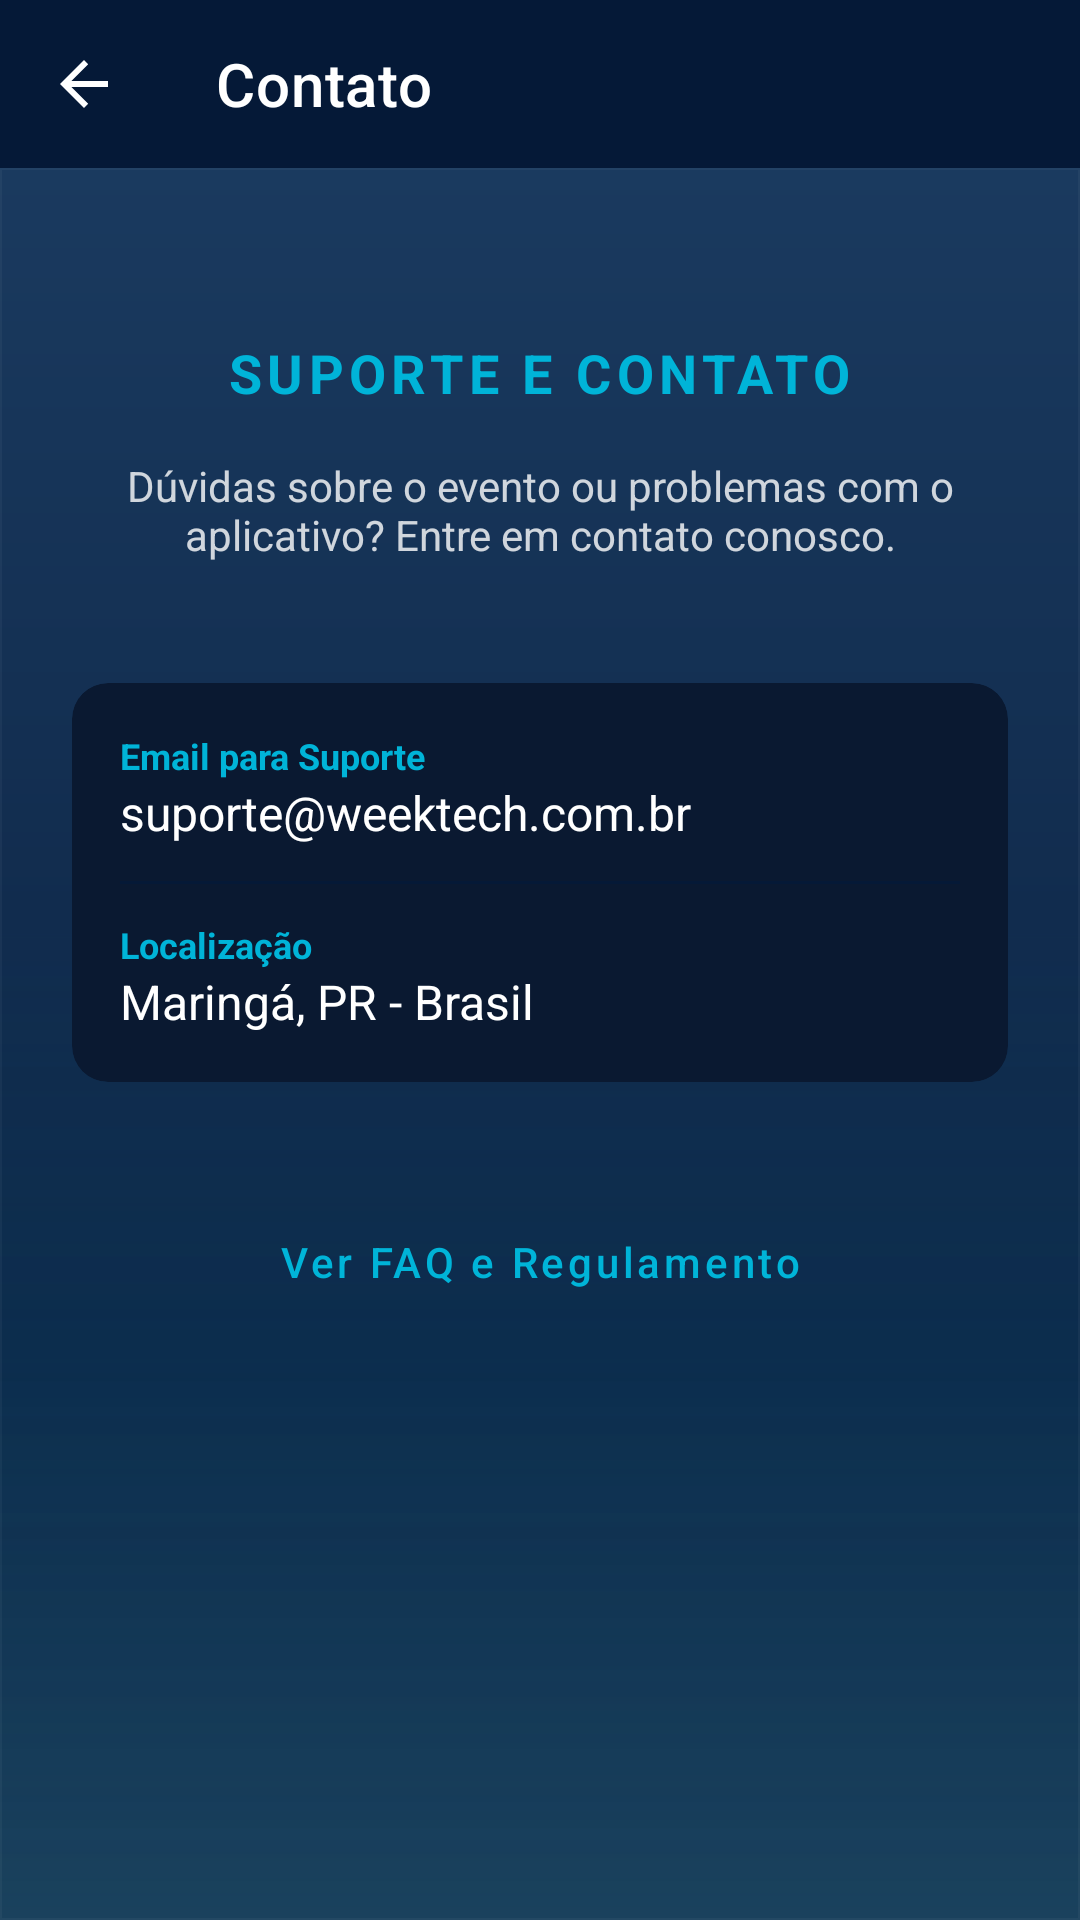

Write the Android layout XML for this screen, with the resource values it uses.
<!-- AndroidManifest.xml: application theme Theme.Weektech -->
<!-- res/layout/activity_contact.xml -->
<?xml version="1.0" encoding="utf-8"?>
<androidx.constraintlayout.widget.ConstraintLayout xmlns:android="http://schemas.android.com/apk/res/android"
    xmlns:app="http://schemas.android.com/apk/res-auto"
    xmlns:tools="http://schemas.android.com/tools"
    android:layout_width="match_parent"
    android:layout_height="match_parent"
    android:background="@color/primary">

    <com.google.android.material.appbar.MaterialToolbar
        android:id="@+id/toolbarContact"
        android:layout_width="match_parent"
        android:layout_height="?attr/actionBarSize"
        app:navigationIcon="?attr/homeAsUpIndicator"
        app:navigationIconTint="@color/white"
        app:title="Contato"
        app:titleTextColor="@color/white"
        app:layout_constraintTop_toTopOf="parent" />

    <LinearLayout
        android:layout_width="match_parent"
        android:layout_height="0dp"
        android:gravity="center_horizontal"
        android:orientation="vertical"
        android:padding="24dp"
        android:background="@drawable/bg_cityscape"
        app:layout_constraintBottom_toBottomOf="parent"
        app:layout_constraintTop_toBottomOf="@id/toolbarContact">

        <TextView
            android:layout_width="wrap_content"
            android:layout_height="wrap_content"
            android:layout_marginTop="32dp"
            android:text="@string/contact_header"
            android:textColor="@color/cyan"
            android:textSize="18sp"
            android:textStyle="bold"
            android:letterSpacing="0.1" />

        <TextView
            android:layout_width="wrap_content"
            android:layout_height="wrap_content"
            android:layout_marginTop="16dp"
            android:gravity="center"
            android:text="@string/contact_description"
            android:textColor="@color/white"
            android:alpha="0.8" />

        <com.google.android.material.card.MaterialCardView
            android:layout_width="match_parent"
            android:layout_height="wrap_content"
            android:layout_marginTop="40dp"
            app:cardBackgroundColor="@color/surface"
            app:cardCornerRadius="12dp"
            app:cardElevation="0dp">

            <LinearLayout
                android:layout_width="match_parent"
                android:layout_height="wrap_content"
                android:orientation="vertical"
                android:padding="16dp">

                <TextView
                    android:layout_width="wrap_content"
                    android:layout_height="wrap_content"
                    android:text="@string/support_email_label"
                    android:textColor="@color/cyan"
                    android:textSize="12sp"
                    android:textStyle="bold" />

                <TextView
                    android:id="@+id/tvSupportEmail"
                    android:layout_width="wrap_content"
                    android:layout_height="wrap_content"
                    android:text="@string/support_email"
                    android:textColor="@color/white"
                    android:textSize="16sp" />

                <View
                    android:layout_width="match_parent"
                    android:layout_height="1dp"
                    android:layout_marginVertical="12dp"
                    android:background="@color/primary" />

                <TextView
                    android:layout_width="wrap_content"
                    android:layout_height="wrap_content"
                    android:text="@string/location_label"
                    android:textColor="@color/cyan"
                    android:textSize="12sp"
                    android:textStyle="bold" />

                <TextView
                    android:id="@+id/tvLocationAddress"
                    android:layout_width="wrap_content"
                    android:layout_height="wrap_content"
                    android:text="@string/location_address"
                    android:textColor="@color/white"
                    android:textSize="16sp" />

            </LinearLayout>
        </com.google.android.material.card.MaterialCardView>

        <Button
            android:id="@+id/btnFaq"
            style="@style/Widget.MaterialComponents.Button.OutlinedButton"
            android:layout_width="match_parent"
            android:layout_height="56dp"
            android:layout_marginTop="32dp"
            android:text="@string/btn_faq"
            android:textAllCaps="false"
            android:textColor="@color/cyan"
            app:strokeColor="@color/cyan" />

    </LinearLayout>

</androidx.constraintlayout.widget.ConstraintLayout>
<!-- resources referenced by this layout -->
<resources>
  <color name="cyan">#00B4D8</color>
  <color name="primary">#051937</color>
  <color name="surface">#0A1931</color>
  <color name="white">#FFFFFFFF</color>
  <!-- drawable bg_cityscape (drawable) -->
  <?xml version="1.0" encoding="utf-8"?>
  <layer-list xmlns:android="http://schemas.android.com/apk/res/android">
      
      <item>
          <shape android:shape="rectangle">
              <gradient
                  android:angle="270"
                  android:endColor="#051937"
                  android:startColor="#1a3a5f"
                  android:type="linear" />
          </shape>
      </item>
  
      
      <item android:top="250dp">
          <shape android:shape="rectangle">
              <gradient
                  android:angle="90"
                  android:endColor="#00000000"
                  android:startColor="#2500B4D8"
                  android:type="linear" />
          </shape>
      </item>
  
      
      <item android:top="400dp">
          <shape android:shape="rectangle">
              <gradient
                  android:angle="90"
                  android:startColor="#15FFFFFF"
                  android:endColor="#00000000"
                  android:type="linear" />
          </shape>
      </item>
  
      
      <item>
          <selector>
              <item>
                  <shape android:shape="rectangle">
                      <stroke android:width="0.5dp" android:color="#0AFFFFFF" />
                  </shape>
              </item>
          </selector>
      </item>
  </layer-list>
  <string name="btn_faq">Ver FAQ e Regulamento</string>
  <string name="contact_description">Dúvidas sobre o evento ou problemas com o aplicativo? Entre em contato conosco.</string>
  <string name="contact_header">SUPORTE E CONTATO</string>
  <string name="location_address">Maringá, PR - Brasil</string>
  <string name="location_label">Localização</string>
  <string name="support_email">suporte@weektech.com.br</string>
  <string name="support_email_label">Email para Suporte</string>
  <style name="Theme.Weektech" parent="Base.Theme.Weektech">
          <item name="android:windowAnimationStyle">@style/WindowAnimations</item>
      </style>
  <style name="Base.Theme.Weektech" parent="Theme.MaterialComponents.NoActionBar">
          
          <item name="colorPrimary">@color/primary</item>
          <item name="colorPrimaryVariant">@color/primary_variant</item>
          <item name="colorSecondary">@color/cyan</item>
  
          
          <item name="android:windowBackground">@color/background</item>
          <item name="colorSurface">@color/surface</item>
  
          
          <item name="colorOnPrimary">@color/white</item>
          <item name="colorOnSecondary">@color/primary</item>
          <item name="colorOnSurface">@color/white</item>
          <item name="android:textColorPrimary">@color/white</item>
      </style>
  <style name="WindowAnimations">
          <item name="android:activityOpenEnterAnimation">@anim/slide_in_right</item>
          <item name="android:activityOpenExitAnimation">@anim/slide_out_left</item>
          <item name="android:activityCloseEnterAnimation">@anim/slide_in_left</item>
          <item name="android:activityCloseExitAnimation">@anim/slide_out_right</item>
      </style>
  <color name="primary_variant">#004d7a</color>
  <color name="background">#051937</color>
</resources>
